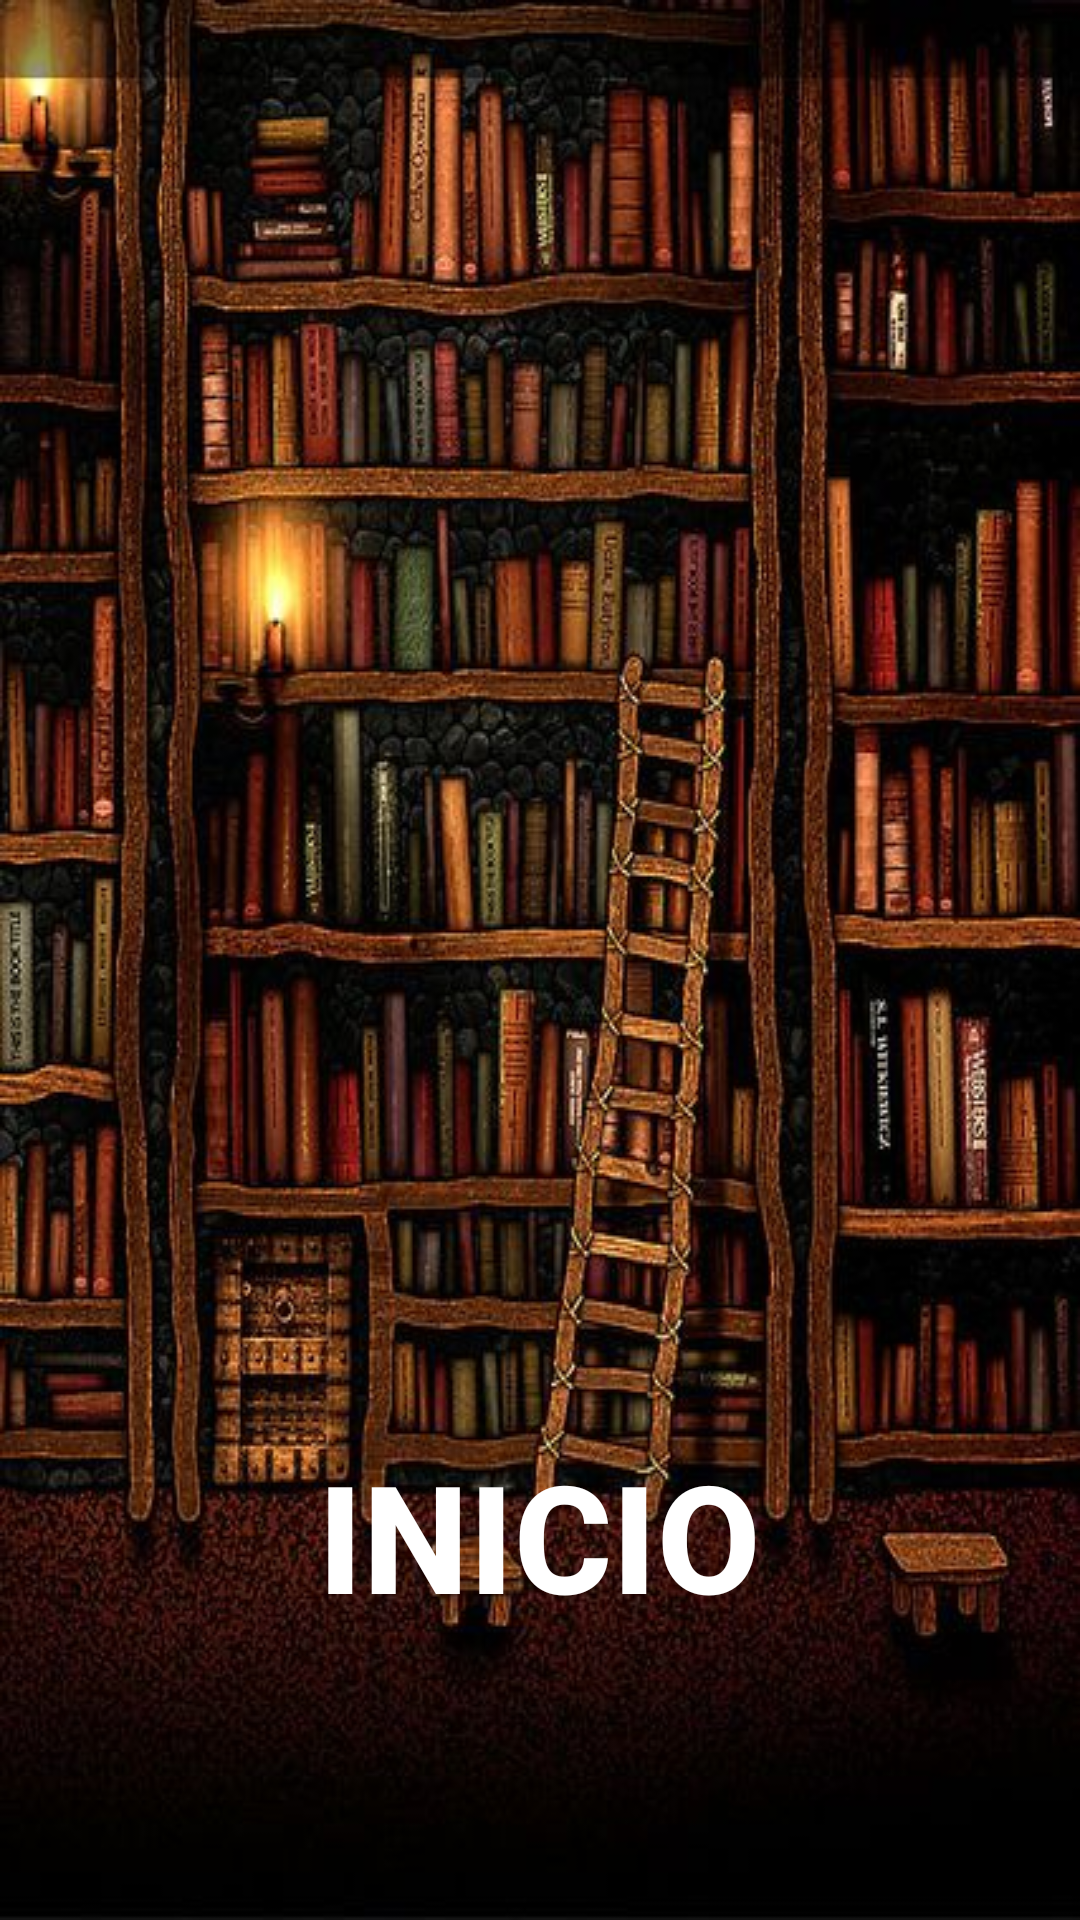

Android layout source for this screen:
<!-- AndroidManifest.xml: application theme Theme.AppCompat.Light -->
<!-- res/layout/activity_home.xml -->
<?xml version="1.0" encoding="utf-8"?>
<androidx.constraintlayout.widget.ConstraintLayout xmlns:android="http://schemas.android.com/apk/res/android"
    xmlns:app="http://schemas.android.com/apk/res-auto"
    xmlns:tools="http://schemas.android.com/tools"
    android:id="@+id/linearLayout"
    android:layout_width="match_parent"
    android:layout_height="match_parent"
    android:background="@drawable/biblioteca"
    android:orientation="vertical" >

    <Button
        android:id="@+id/buttonInicio"
        android:layout_width="300dp"
        android:layout_height="300dp"
        android:background="@drawable/ic_launcher_foreground"
        android:gravity="bottom|center|center_horizontal"
        android:text="INICIO"
        android:textColor="@color/white"
        android:textSize="50sp"
        android:textStyle="bold"
        app:layout_constraintBottom_toBottomOf="parent"
        app:layout_constraintEnd_toEndOf="parent"
        app:layout_constraintHorizontal_bias="0.495"
        app:layout_constraintStart_toStartOf="parent"
        app:layout_constraintTop_toTopOf="parent"
        app:layout_constraintVertical_bias="0.721" />
</androidx.constraintlayout.widget.ConstraintLayout>
<!-- resources referenced by this layout -->
<resources>
  <color name="white">#FFFFFFFF</color>
  <!-- drawable biblioteca: jpg bitmap (drawable, 73052 bytes) -->
</resources>
